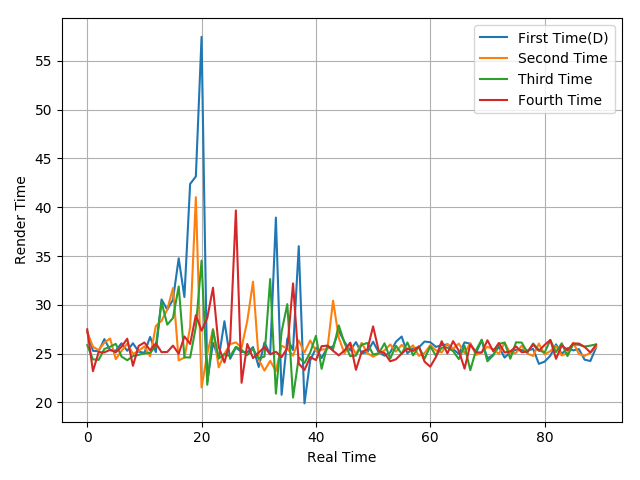

The file beside this chart, header and first rows:
27.28, 25.29, 25.24, 26.49, 25.35, 25.3, 26.06, 25.29, 26.06, 25.2, 25.08, 26.71, 25.16, 30.55, 29.5, 30.54, 34.76, 30.8, 42.39, 43.15, 57.46, 22.14, 26.11, 24.53
27.2, 25.7, 25.36, 26.13, 26.55, 24.44, 25.27, 26.03, 24.97, 25.29, 25.74, 24.72, 27.83, 28.36, 29.51, 31.72, 24.31, 24.59, 27.7, 41.03, 21.54, 25, 27.51, 23.59
25.87, 24.41, 24.36, 25.48, 25.7, 26, 24.7, 24.32, 24.75, 24.88, 25.02, 25.08, 25.77, 30.28, 27.97, 28.65, 31.88, 24.62, 24.6, 27.74, 34.53, 21.81, 27.45, 24.49
27.49, 23.2, 25.15, 25.13, 25.39, 25.14, 25.7, 26.53, 23.75, 25.79, 26.14, 25.34, 26.05, 25.15, 25.17, 25.82, 24.98, 26.76, 25.99, 28.94, 27.35, 28.66, 31.75, 25.67
